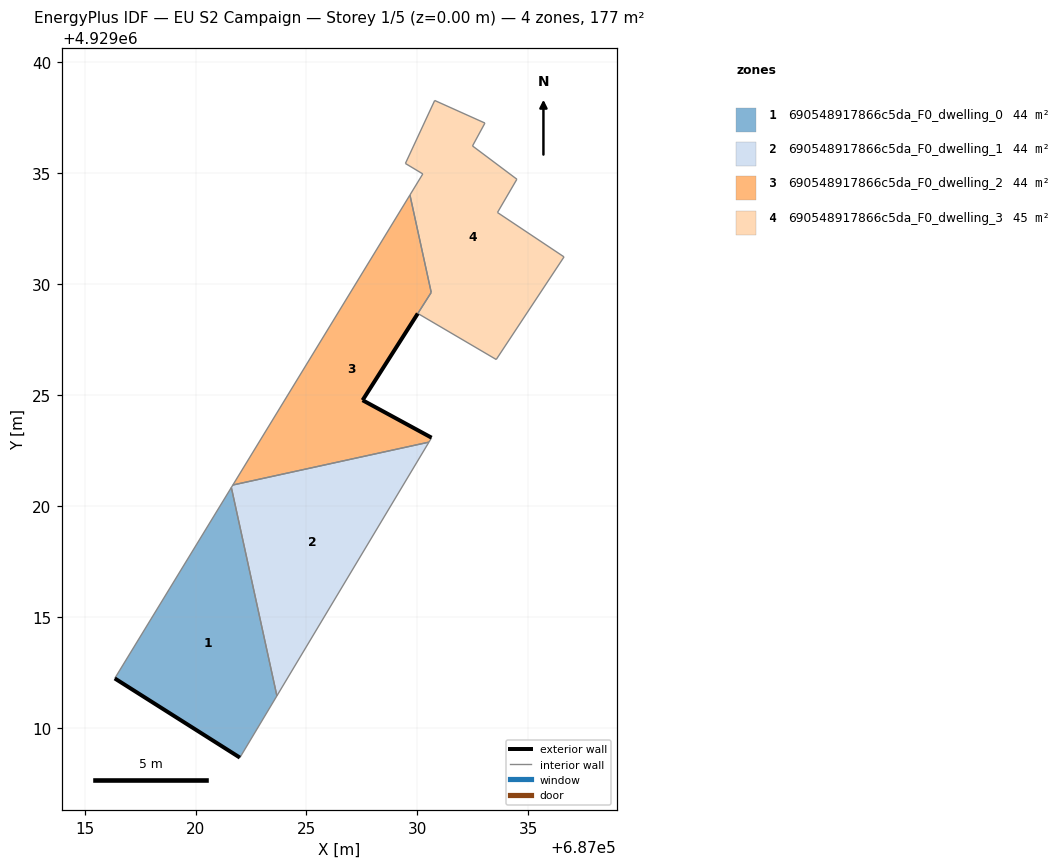
=== STOREY PLAN SPEC (per zone: floor XY polygon, exterior-wall plan segments, windows/doors) ===
zone 1: 690548917866c5da_F0_dwelling_0  (44.3 m²)
  floor: (687022.00, 4929008.66) (687023.67, 4929011.44) (687021.61, 4929020.83) (687016.36, 4929012.23)
  exterior wall: (687022.00, 4929008.66) – (687016.36, 4929012.23)  [6.7 m]
  interior walls: 3
zone 2: 690548917866c5da_F0_dwelling_1  (44.3 m²)
  floor: (687023.67, 4929011.44) (687030.52, 4929022.88) (687021.68, 4929020.95) (687021.61, 4929020.83)
  interior walls: 4
zone 3: 690548917866c5da_F0_dwelling_2  (43.7 m²)
  floor: (687030.52, 4929022.88) (687030.64, 4929023.08) (687027.53, 4929024.77) (687030.62, 4929029.63) (687029.66, 4929034.02) (687021.68, 4929020.95)
  exterior wall: (687030.02, 4929028.67) – (687027.53, 4929024.77)  [4.6 m]
  exterior wall: (687027.53, 4929024.77) – (687030.64, 4929023.08)  [3.5 m]
  interior walls: 5
zone 4: 690548917866c5da_F0_dwelling_3  (45.0 m²)
  floor: (687033.55, 4929026.60) (687036.61, 4929031.23) (687033.61, 4929033.23) (687034.48, 4929034.73) (687032.48, 4929036.23) (687033.04, 4929037.26) (687030.78, 4929038.28) (687029.46, 4929035.44) (687030.24, 4929034.97) (687029.66, 4929034.02) (687030.62, 4929029.63) (687030.02, 4929028.68)
  interior walls: 12

=== DERIVED (storey summary) ===
Building: EU S2 Campaign
Storey: 1 of 5  (floor level z = 0.00 m)
Storey gross floor area: 177.4 m²
Zones on this storey: 4
  - 690548917866c5da_F0_dwelling_0: floor 44.3 m²; exterior wall 6.7 m (20.0 m²); WWR 0.0%
  - 690548917866c5da_F0_dwelling_1: floor 44.3 m²
  - 690548917866c5da_F0_dwelling_2: floor 43.7 m²; exterior wall 8.2 m (24.5 m²); WWR 0.0%
  - 690548917866c5da_F0_dwelling_3: floor 45.0 m²
Zone adjacency (shared interzone walls):
  - 690548917866c5da_F0_dwelling_0 ↔ 690548917866c5da_F0_dwelling_1
  - 690548917866c5da_F0_dwelling_1 ↔ 690548917866c5da_F0_dwelling_2
  - 690548917866c5da_F0_dwelling_2 ↔ 690548917866c5da_F0_dwelling_3